Photos from the image-classification dataset "Data2" in the GitHub repository finn-williams/cachedetector. Its 2 classes are: cache, no cache.

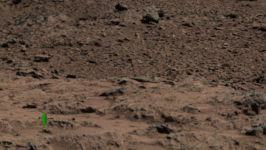
Label: cache

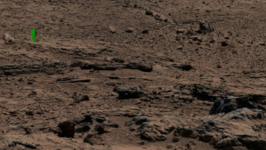
Label: cache

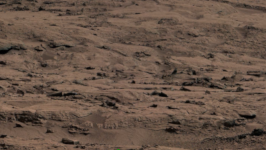
Label: cache

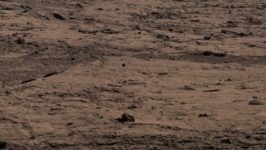
Label: no cache

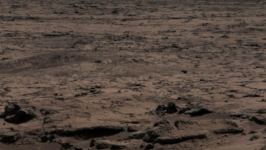
Label: no cache

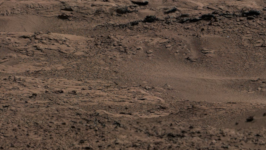
Label: no cache
